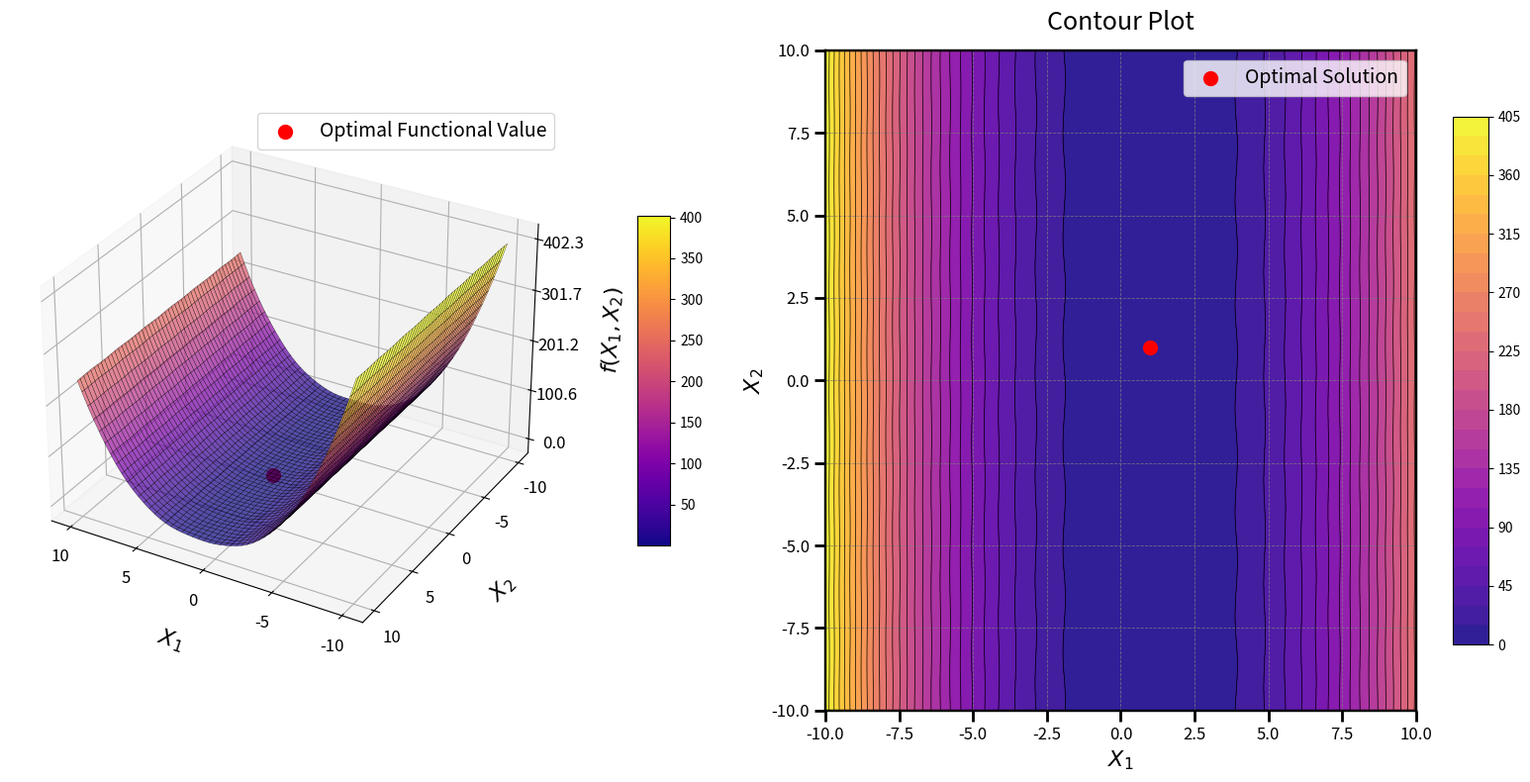

Write the Python code that produced this figure.
import numpy as np
import matplotlib.pyplot as plt
from mpl_toolkits.mplot3d import Axes3D
from matplotlib import cm

# Define the Stretched V Sine Wave Function
def stretched_v_sine_wave_function(x1, x2, alpha=0.5):
    term1 = np.abs(x1 - 1)**(2 + alpha)
    term2 = np.sin(x2 - x1)**2
    return term1 + term2

# Generate grid
x1_vals = np.linspace(-10, 10, 200)
x2_vals = np.linspace(-10, 10, 200)
X1, X2 = np.meshgrid(x1_vals, x2_vals)
Z = stretched_v_sine_wave_function(X1, X2)

# Optimal solution (approximate, as this function may have no simple closed-form minimum)
optimal_x1, optimal_x2 = 1, 1
optimal_z = stretched_v_sine_wave_function(optimal_x1, optimal_x2)

# Create figure
fig = plt.figure(figsize=(16, 8))

# 3D Surface plot
ax1 = fig.add_subplot(121, projection='3d')
surf = ax1.plot_surface(
    X1, X2, Z, cmap=cm.plasma, edgecolor='k', linewidth=0.2, antialiased=True, alpha=0.7
)

# Adjust axes labels
ax1.set_xlabel("$X_1$", labelpad=15, fontsize=16)
ax1.set_ylabel("$X_2$", labelpad=15, fontsize=16)
ax1.set_zlabel("$f(X_1, X_2)$", labelpad=15, fontsize=16)
ax1.tick_params(axis='x', labelsize=12)
ax1.tick_params(axis='y', labelsize=12)
ax1.tick_params(axis='z', labelsize=12)

# Proper Z-axis scaling
z_min, z_max = Z.min(), Z.max()
z_ticks = np.linspace(z_min, z_max, 5)  # Create 5 evenly spaced ticks
ax1.set_zticks(z_ticks)

# Format Z-axis tick labels for readability
ax1.zaxis.set_major_formatter(plt.FuncFormatter(lambda x, _: f'{x:.1f}'))

# Set ticks and view angle
ax1.set_xticks(np.arange(-10, 11, 5))
ax1.set_yticks(np.arange(-10, 11, 5))
ax1.view_init(elev=30, azim=120)

# Mark optimal solution functional value on the surface
ax1.scatter(optimal_x1, optimal_x2, optimal_z, color='red', s=100, label='Optimal Functional Value')
ax1.legend(loc='upper right', fontsize=14)

# Color bar for 3D plot
mappable = cm.ScalarMappable(cmap=cm.plasma)
mappable.set_array(Z)
fig.colorbar(mappable, ax=ax1, shrink=0.5, aspect=10, pad=0.1)

# Enhanced Contour Plot
ax2 = fig.add_subplot(122)
contour = ax2.contourf(X1, X2, Z, levels=30, cmap=cm.plasma, alpha=0.9)
contour_lines = ax2.contour(X1, X2, Z, levels=30, colors='k', linewidths=0.5)
fig.colorbar(contour, ax=ax2, shrink=0.8, aspect=15)

# Mark optimal solution in contour plot
ax2.scatter(optimal_x1, optimal_x2, color='red', s=100, label='Optimal Solution')
ax2.legend(loc='upper right', fontsize=14)

# Enhance axes appearance for contour
for spine in ax2.spines.values():
    spine.set_linewidth(1.75)
    spine.set_edgecolor('black')

# Add grid and ticks
ax2.grid(color='gray', linestyle='--', linewidth=0.6, alpha=0.8)
ax2.tick_params(axis='x', width=2, length=8, labelsize=12)
ax2.tick_params(axis='y', width=2, length=8, labelsize=12)
ax2.set_xlabel("$X_1$", fontsize=16)
ax2.set_ylabel("$X_2$", fontsize=16)

ax2.set_title("Contour Plot", fontsize=18, pad=15)

plt.tight_layout()
plt.show()
